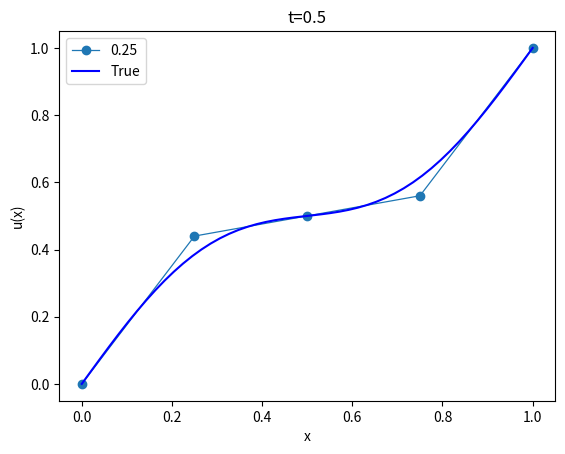

Source code (Python):
import numpy as np
import matplotlib.pyplot as plt

#Set values
t=0
a=np.pi**(-2)
g0=0
g1=1

#Edit for given function
def f():
    return 0
def u0(x):
    return np.sin(2*np.pi*x)+(x)
#Setting up the problem
m=3
h=1/(m+1)
C=1
delta_t=1/(4**2)
UN=np.empty(m)
lam=(a*delta_t)/(h**2)
u=(lam*(-1)) *np.ones(m-1)
d=(1+lam*(2))*np.ones(m)
l=(lam*(-1)) *np.ones(m-1)
little_f=np.empty(m)
F=np.empty(m)
UN1=np.empty(m)
x=np.arange(0,(1+h),h)

#Creating F
little_f[0]=delta_t*f() + lam* (g0)
little_f[m-1]=delta_t*f() + lam* (g1)
UN[0]=u0(x[1])
UN[m-1]=u0(x[m])
for i in range(1,m-1):
    little_f[i]=delta_t*f()
    UN[i]=u0(x[i+1])



for t in np.arange(0,(0.5+delta_t),delta_t):
    F=UN + little_f
    u=(lam*(-1)) *np.ones(m-1)
    d=(1+lam*(2))*np.ones(m)
    l=(lam*(-1)) *np.ones(m-1)
    #print(t)
    #Solving the tridiagonal problem
    #Elimination stage
    for i in range(1,(m)):
        d[i] = d[i] - u[i-1] *l[i-1] / d[i-1]
        F[i] = F[i] - F[i-1] *l[i-1] / d[i-1]

    #backsolve stage
    UN1[(m-1)]= F[(m-1)]/d[(m-1)]
    for i in range((m-2),-1,-1):
        UN1[i] = (F[i] - u[i] * UN1[i+1])/d[i]

    #Reset for next iteration
    UN=UN1

#Insert boundary values
UN1=np.insert(UN1,0,g0)
UN1=np.insert(UN1,m+1,g1)
UN=np.insert(UN,0,g0)
UN=np.insert(UN,m+1,g1)

#Print answer
print(UN1)
#Plotting
x_approx=np.linspace(0,1,num=m+2)
plt.plot(x_approx,UN,'o-',label=f'{h}',linewidth=0.9)

#Calculate true values and plot
x_true=np.linspace(0,1)
t_true=0.5
y_true=np.exp(-4*t_true) * np.sin(2*np.pi*x_true) + (x_true)

plt.plot(x_true,y_true,'b',label='True')
plt.legend(loc=0)    
plt.title(f't={t}')
plt.xlabel('x')
plt.ylabel('u(x)')
plt.show()